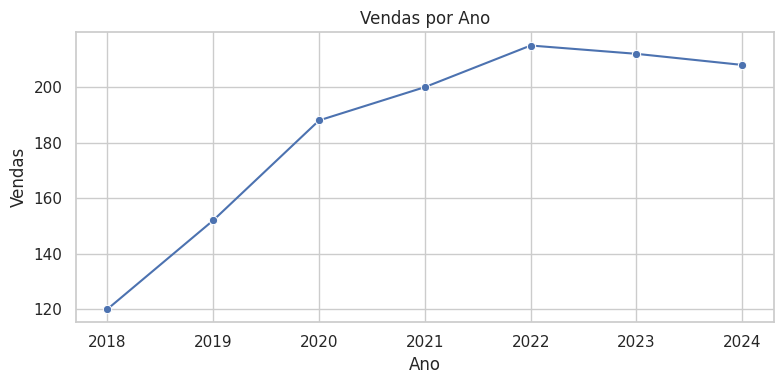

Source code (Python):
import pandas as pd
import seaborn as sns
import matplotlib.pyplot as plt

dados ={'Ano': [2018,2019,2020,2021,2022,2023,2024],
        'Vendas': [120,152,188,200,215,212,208]}

df=pd.DataFrame(dados)

sns.set_theme(style="whitegrid")
plt.figure(figsize=(8,4))
sns.lineplot(x='Ano', y='Vendas',data=df, marker='o')

plt.xlabel('Ano')
plt.ylabel('Vendas')
plt.title('Vendas por Ano')
plt.tight_layout()
plt.show()